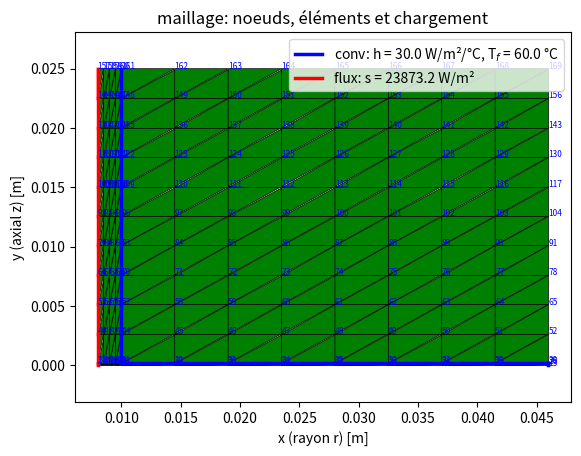
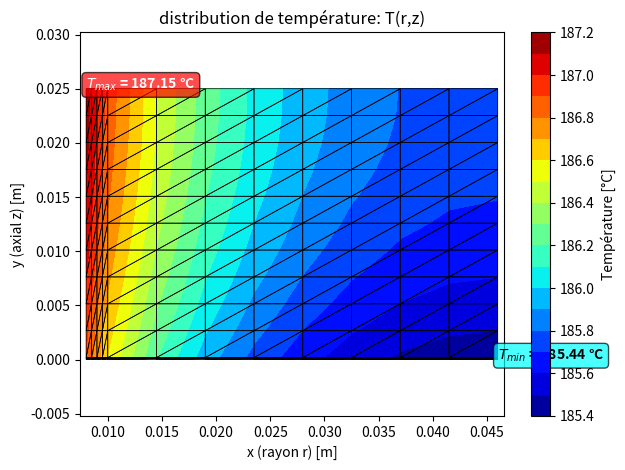

Source code (Python) for these figures, in order:
import numpy as py
from numpy.linalg import solve
import matplotlib.pyplot as plt
import matplotlib.tri as tri

# ============================================================================
# PROJET MEC423 - CONCEPTION D'UNE PLINTHE CHAUFFANTE ÉLECTRIQUE
# Modèle axisymétrique avec éléments finis triangulaires
# Basé sur le gabarit fourni - MEC423_T_axisymetrique
# ============================================================================

Resoudre = True  # False pour vérifier maillage, True pour résoudre
pi = py.pi

# ============================================================================
# 1) PARAMÈTRES DU PROBLÈME
# ============================================================================

# --- Données du projet (MEC423-02, Équipe 10) ---
L = 3.0      # Longueur du tube [m]
P = 3600     # Puissance à dissiper [W] (3.6 kW)
h_conv = 30  # Coefficient de convection [W/(m²·°C)]
T_air = 60   # Température de l'air ambiant [°C]

# --- Propriétés matériaux ---
k_c = 150    # Conductivité thermique [W/(m·°C)] - tube et ailettes

# --- Variables de conception (à optimiser) ---
R = 0.010    # Rayon extérieur du tube [m] - Test: 10 mm
a = 0.036    # Longueur radiale des ailettes [m] - Test: 36 mm
N = 60       # Nombre total d'ailettes - Test: 60

# --- Paramètres géométriques calculés ---
t1 = R / 5              # Épaisseur de la paroi du tube [m]
R_int = R - t1          # Rayon intérieur du tube [m]
t_a = a / 100           # Épaisseur de l'ailette [m]
pas_ailette = L / N     # Espacement entre ailettes [m]

# --- Paramètres de maillage ---
nr_tube = 5      # Nombre de divisions radiales dans le tube
nr_ailette = 8   # Nombre de divisions radiales dans l'ailette
nz_ailette = 3   # Nombre de divisions axiales dans l'épaisseur d'ailette
nz_espace = 10   # Nombre de divisions axiales entre ailettes

# --- Affichage des paramètres ---
print("="*70)
print(" PROJET MEC423 - PLINTHE CHAUFFANTE ÉLECTRIQUE")
print("="*70)
print(f"\nDonnées du projet:")
print(f"  Longueur tube L = {L} m")
print(f"  Puissance P = {P/1000} kW")
print(f"  Convection h = {h_conv} W/(m²·°C)")
print(f"  Température air T_air = {T_air} °C")
print(f"\nVariables de conception:")
print(f"  Rayon tube R = {R*1000:.1f} mm")
print(f"  Longueur ailettes a = {a*1000:.1f} mm")
print(f"  Nombre d'ailettes N = {N}")
print(f"\nGéométrie calculée:")
print(f"  Rayon intérieur R_int = {R_int*1000:.2f} mm")
print(f"  Épaisseur paroi t1 = {t1*1000:.2f} mm")
print(f"  Épaisseur ailette t_a = {t_a*1000:.3f} mm")
print(f"  Pas entre ailettes = {pas_ailette*1000:.2f} mm")
print("="*70)

# ============================================================================
# 2) COORDONNÉES DES NOEUDS - xy = py.array([[xi, yi], [xj, yj], ...])
# ============================================================================

# Domaine: r ∈ [R_int, R+a], z ∈ [0, pas_ailette/2]
# Coordonnée x = r (rayon), y = z (axial)
# z=0: plan de symétrie au milieu de l'ailette
# z=pas_ailette/2: plan de symétrie entre deux ailettes

z_max = pas_ailette / 2  # Demi-distance entre ailettes

# Coordonnées radiales (x = r)
r_tube = py.linspace(R_int, R, nr_tube)
r_ailette_sans_tube = py.linspace(R, R+a, nr_ailette+1)[1:]  # Sans répéter R
r_coords = py.concatenate([r_tube, r_ailette_sans_tube])

# Coordonnées axiales (y = z)
# Zone 1: épaisseur d'ailette [0, t_a/2]
z_ailette = py.linspace(0, t_a/2, nz_ailette)
# Zone 2: espace entre ailettes [t_a/2, z_max]
z_espace = py.linspace(t_a/2, z_max, nz_espace+1)[1:]  # Sans répéter t_a/2
z_coords = py.concatenate([z_ailette, z_espace])

# Génération de la grille de noeuds
nz_total = len(z_coords)
nr_total = len(r_coords)
nn_total = nz_total * nr_total

# Tableau de coordonnées
xy = py.zeros((nn_total, 2))

# Remplissage (x=r, y=z)
node_id = 0
for iz in range(nz_total):
    for ir in range(nr_total):
        xy[node_id, 0] = r_coords[ir]  # x = r (rayon)
        xy[node_id, 1] = z_coords[iz]  # y = z (axial)
        node_id += 1

print(f"\nGénération du maillage:")
print(f"  Nombre de noeuds: {nn_total}")

# ============================================================================
# 3) CONNECTIVITÉS DES ÉLÉMENTS - cn = py.array([[i, j, k], [...]])
# ============================================================================

# Fonction pour obtenir le numéro de noeud (base 1) à partir des indices
def get_node_number(ir, iz):
    return iz * nr_total + ir + 1  # +1 car numérotation commence à 1

# Création des éléments triangulaires
elements = []

for iz in range(nz_total - 1):
    for ir in range(nr_total - 1):
        # Noeuds du quadrilatère
        n1 = get_node_number(ir, iz)
        n2 = get_node_number(ir+1, iz)
        n3 = get_node_number(ir+1, iz+1)
        n4 = get_node_number(ir, iz+1)

        # Diviser le quadrilatère en 2 triangles
        elements.append([n1, n2, n3])
        elements.append([n1, n3, n4])

cn = py.array(elements)
ne = cn.shape[0]
print(f"  Nombre d'éléments: {ne}")

# ============================================================================
# 4) PROPRIÉTÉS MATÉRIAUX - kc = py.array([k1, k2, ...])
# ============================================================================

kc = py.full(ne, k_c)  # Conductivité pour tous les éléments

# ============================================================================
# 5) CHALEUR VOLUMIQUE (W/m³)
# ============================================================================

Q = 0  # Pas de génération volumique dans ce problème

# ============================================================================
# 6) FRONTIÈRES DE CONVECTION - ijhTf = py.array([[i, j, h, Tf], [...]])
# ============================================================================

# Surfaces exposées à la convection:
# 1. Surface extérieure du tube: r=R, z ∈ [t_a/2, z_max]
# 2. Surface supérieure de l'ailette: z=t_a/2, r ∈ [R, R+a]
# 3. Extrémité de l'ailette: r=R+a, z ∈ [0, t_a/2]

convection_faces = []

# Trouver les indices correspondants
idx_R = py.where(py.isclose(r_coords, R))[0][0]
idx_Ra = py.where(py.isclose(r_coords, R+a))[0][0]
idx_ta2 = py.where(py.isclose(z_coords, t_a/2))[0][0]
idx_0 = 0
idx_zmax = nz_total - 1

# 1. Surface extérieure tube: r=R, z ∈ [t_a/2, z_max]
for iz in range(idx_ta2, idx_zmax):
    ni = get_node_number(idx_R, iz)
    nj = get_node_number(idx_R, iz+1)
    convection_faces.append([ni, nj, h_conv, T_air])

# 2. Surface supérieure ailette: z=t_a/2, r ∈ [R, R+a]
for ir in range(idx_R, idx_Ra):
    ni = get_node_number(ir, idx_ta2)
    nj = get_node_number(ir+1, idx_ta2)
    convection_faces.append([ni, nj, h_conv, T_air])

# 3. Extrémité ailette: r=R+a, z ∈ [0, t_a/2]
for iz in range(idx_0, idx_ta2):
    ni = get_node_number(idx_Ra, iz)
    nj = get_node_number(idx_Ra, iz+1)
    convection_faces.append([ni, nj, h_conv, T_air])

ijhTf = py.array(convection_faces)
nh = ijhTf.shape[0]

# ============================================================================
# 7) FRONTIÈRES DE FLUX - ijflux = py.array([[i, j, flux], [...]])
# ============================================================================

# Flux imposé sur la surface intérieure du tube: r=R_int
# Formule du PDF: σ_i = P / [2π(R-t1)L]
sigma_i = P / (2 * pi * R_int * L)  # [W/m²]

flux_faces = []

# Surface intérieure: r=R_int, toutes les valeurs de z
idx_Rint = 0  # Premier indice radial
for iz in range(nz_total - 1):
    ni = get_node_number(idx_Rint, iz)
    nj = get_node_number(idx_Rint, iz+1)
    flux_faces.append([ni, nj, sigma_i])

ijflux = py.array(flux_faces)
nflux = ijflux.shape[0]

print(f"\nConditions frontières:")
print(f"  Facettes avec convection: {nh}")
print(f"  Facettes avec flux imposé: {nflux}")
print(f"  Flux de chaleur: σ_i = {sigma_i:.2f} W/m²")
print("="*70)

# ============================================================================
# FIN DES DONNÉES
# ============================================================================

nn = xy.shape[0]  # nombre de noeuds (1 ddl / noeud)
ne = cn.shape[0]  # nombre d'éléments
nh = ijhTf.shape[0]
nflux = ijflux.shape[0]

# ============================================================================
# VISUALISATION DU MAILLAGE POUR VÉRIFICATION
# ============================================================================

plt.figure(1)
for ie in range(0, ne):
    nijk = cn[ie, :]
    xe = xy[nijk-1, 0]
    xc = py.mean(xe)
    ye = xy[nijk-1, 1]
    yc = py.mean(ye)
    plt.fill(xe, ye, 'g', edgecolor='k', linewidth=0.5)
    if ne < 100:  # Numéroter les éléments si pas trop nombreux
        plt.text(xc, yc, '%d' % (ie+1), fontsize=6)

if nn < 200:  # Numéroter les noeuds si pas trop nombreux
    for i in range(0, nn):
        xi = xy[i, 0]
        yi = xy[i, 1]
        plt.text(xi, yi, '%d' % (i+1), color='b', fontsize=6)

# Visualiser les frontières de convection
for i in range(0, nh):
    ni = int(ijhTf[i, 0]) - 1
    nj = int(ijhTf[i, 1]) - 1
    plt.plot([xy[ni, 0], xy[nj, 0]], [xy[ni, 1], xy[nj, 1]],
             'b', linewidth=2.5)
s = 'conv: h = %4.1f W/m²/°C' % ijhTf[0, 2] + ', T$_f$ = %4.1f °C' % ijhTf[0, 3]
plt.plot([xy[ni, 0], xy[nj, 0]], [xy[ni, 1], xy[nj, 1]],
         'b', linewidth=2.5, label=s)

# Visualiser les frontières de flux
for i in range(0, nflux):
    ni = int(ijflux[i, 0] - 1)
    nj = int(ijflux[i, 1] - 1)
    plt.plot([xy[ni, 0], xy[nj, 0]], [xy[ni, 1], xy[nj, 1]],
             'r', linewidth=2.5)
s = 'flux: s = %4.1f W/m²' % ijflux[0, 2]
plt.plot([xy[ni, 0], xy[nj, 0]], [xy[ni, 1], xy[nj, 1]],
         'r', linewidth=2.5, label=s)

plt.xlabel('x (rayon r) [m]')
plt.ylabel('y (axial z) [m]')
plt.axis('equal')
plt.title('maillage: noeuds, éléments et chargement')
plt.legend()
plt.show(block=False)
plt.pause(0.5)

# ============================================================================
# RÉSOLUTION DU PROBLÈME (SI Resoudre = True)
# ============================================================================

if Resoudre:

    print("\nRésolution du problème thermique...")

    # Initialisation
    kg = py.zeros((nn, nn))
    fg = py.zeros(nn)

    # ========================================================================
    # Calcul des matrices de conduction et des charges volumiques
    # ========================================================================

    for ie in range(0, ne):
        ni = cn[ie, 0]
        nj = cn[ie, 1]
        nk = cn[ie, 2]

        xi = xy[ni-1, 0]
        yi = xy[ni-1, 1]
        xj = xy[nj-1, 0]
        yj = xy[nj-1, 1]
        xk = xy[nk-1, 0]
        yk = xy[nk-1, 1]

        Vi = py.array([xk-xj, yk-yj])
        Vj = py.array([xi-xk, yi-yk])
        Vk = py.array([xj-xi, yj-yi])

        A = 0.5 * ((xj-xi)*(yk-yj) - (yj-yi)*(xk-xj))
        xm = (xi + xj + xk) / 3

        # Matrice de conduction élémentaire (axisymétrique)
        # Formule du gabarit: K = kc[ie]*xm/4/abs(A)*...
        K = kc[ie] * xm / 4 / abs(A) * py.array([
            [py.dot(Vi, Vi), py.dot(Vi, Vj), py.dot(Vi, Vk)],
            [py.dot(Vj, Vi), py.dot(Vj, Vj), py.dot(Vj, Vk)],
            [py.dot(Vk, Vi), py.dot(Vk, Vj), py.dot(Vk, Vk)]
        ])

        # Force volumique (si Q ≠ 0)
        # Formule du gabarit: fV = Q*abs(A)/12*py.array([2*xi+xj+xk, ...])
        fV = Q * abs(A) / 12 * py.array([
            2*xi + xj + xk,
            xi + 2*xj + xk,
            xi + xj + 2*xk
        ])

        # Assemblage
        ind = py.array([ni-1, nj-1, nk-1])
        ix, iy = py.meshgrid(ind, ind)
        kg[ix, iy] += K
        fg[ix] += fV

    # ========================================================================
    # Calcul des matrices de convection
    # ========================================================================

    for fi in range(0, nh):
        ni = int(ijhTf[fi, 0])
        nj = int(ijhTf[fi, 1])
        hij = ijhTf[fi, 2]
        Tfij = ijhTf[fi, 3]

        xi = xy[ni-1, 0]
        yi = xy[ni-1, 1]
        xj = xy[nj-1, 0]
        yj = xy[nj-1, 1]

        Lij = py.sqrt((xj-xi)**2 + (yj-yi)**2)

        # Matrice de convection (axisymétrique)
        # Formule du gabarit: H = Lij*hij/12*py.array([[3*xi+xj, xi+xj], ...])
        H = Lij * hij / 12 * py.array([
            [3*xi + xj, xi + xj],
            [xi + xj, xi + 3*xj]
        ])

        # Vecteur force de convection
        # Formule du gabarit: fh = Lij*hij*Tfij/6*py.array([2*xi+xj, xi+2*xj])
        fh = Lij * hij * Tfij / 6 * py.array([
            2*xi + xj,
            xi + 2*xj
        ])

        # Assemblage
        ind = py.array([ni-1, nj-1])
        ix, iy = py.meshgrid(ind, ind)
        kg[ix, iy] += H
        fg[ix] += fh

    # ========================================================================
    # Calcul des matrices de flux de chaleur
    # ========================================================================

    for fi in range(0, nflux):
        ni = int(ijflux[fi, 0])
        nj = int(ijflux[fi, 1])
        sij = ijflux[fi, 2]

        xi = xy[ni-1, 0]
        yi = xy[ni-1, 1]
        xj = xy[nj-1, 0]
        yj = xy[nj-1, 1]

        Lij = py.sqrt((xj-xi)**2 + (yj-yi)**2)

        # Vecteur force de flux (axisymétrique)
        # Formule du gabarit: fs = Lij*sij/6*py.array([2*xi+xj, xi+2*xj])
        fs = Lij * sij / 6 * py.array([
            2*xi + xj,
            xi + 2*xj
        ])

        # Assemblage
        ind = py.array([ni-1, nj-1])
        fg[ind] += fs

    # ========================================================================
    # Solution du système d'équations
    # ========================================================================

    T = solve(kg, fg)

    print("Résolution terminée!")

    # ========================================================================
    # Analyse des résultats
    # ========================================================================

    Tmax = max(T)
    Tmin = min(T)
    idx_max = py.where(T == Tmax)[0][0]
    idx_min = py.where(T == Tmin)[0][0]

    print("\n" + "="*70)
    print(" RÉSULTATS DE L'ANALYSE THERMIQUE")
    print("="*70)
    print(f"  Température maximale: T_max = {Tmax:.2f} °C")
    print(f"    Position: r = {xy[idx_max, 0]*1000:.2f} mm, z = {xy[idx_max, 1]*1000:.3f} mm")
    print(f"  Température minimale: T_min = {Tmin:.2f} °C")
    print(f"    Position: r = {xy[idx_min, 0]*1000:.2f} mm, z = {xy[idx_min, 1]*1000:.3f} mm")
    print(f"\n  Critère de conception: T_max ≤ 250°C")

    if Tmax <= 250:
        print(f"  ✓ RESPECTÉ (marge: {250-Tmax:.2f} °C)")
    else:
        print(f"  ✗ NON RESPECTÉ (dépassement: {Tmax-250:.2f} °C)")

    # Calcul du coût
    cout_tube = 2e4 * L * R**2
    cout_ailettes = 1000 * N * a * ((R+a)**2 - R**2)
    cout_assemblage = 3 * py.sqrt(N)
    cout_total = cout_tube + cout_ailettes + cout_assemblage

    print(f"\n  COÛT DE LA CONCEPTION:")
    print(f"    Coût tube:       {cout_tube:.2f} $")
    print(f"    Coût ailettes:   {cout_ailettes:.2f} $")
    print(f"    Coût assemblage: {cout_assemblage:.2f} $")
    print(f"    COÛT TOTAL:      {cout_total:.2f} $")
    print("="*70)

    # ========================================================================
    # Visualisation des résultats
    # ========================================================================

    plt.figure(2)

    noeud_x = xy[:, 0]
    noeud_y = xy[:, 1]
    triangulation = tri.Triangulation(noeud_x, noeud_y, cn-1)

    plt.tricontourf(triangulation, T, levels=20, cmap='jet')
    plt.xlabel('x (rayon r) [m]')
    plt.ylabel('y (axial z) [m]')
    plt.title('distribution de température: T(r,z)')

    # Marquer Tmax
    j = py.where(T == Tmax)
    s = '$T_{max}$ = %5.2f °C' % Tmax
    plt.text(xy[j, 0], xy[j, 1], s, color='white', fontweight='bold',
             bbox=dict(boxstyle='round', facecolor='red', alpha=0.7))

    # Marquer Tmin
    j = py.where(T == Tmin)
    s = '$T_{min}$ = %5.2f °C' % Tmin
    plt.text(xy[j, 0], xy[j, 1], s, color='black', fontweight='bold',
             bbox=dict(boxstyle='round', facecolor='cyan', alpha=0.7))

    # Tracer les contours des éléments
    for ie in range(0, ne):
        nijk = cn[ie, :]
        xe = xy[nijk-1, 0]
        ye = xy[nijk-1, 1]
        plt.fill(xe, ye, color=(1, 1, 1, 0.0), edgecolor='k', linewidth=0.5)

    plt.colorbar(label='Température [°C]')
    plt.axis('equal')
    plt.tight_layout()
    plt.show()

    print("\nAnalyse terminée. Fermez les fenêtres graphiques pour continuer.")
